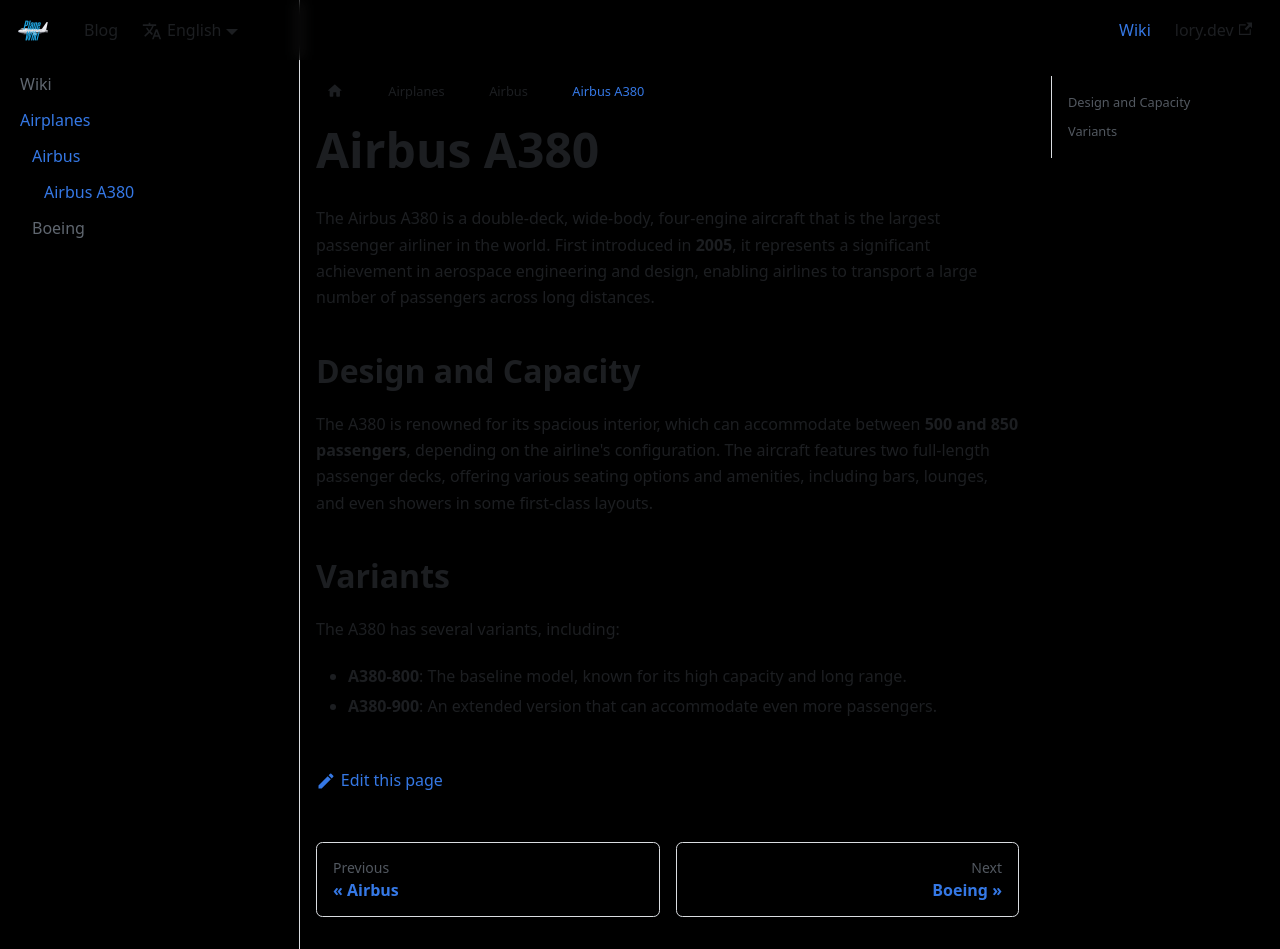

repository: Plane-Wiki/website · page: docs/airplanes/airbus/a380.html · generator: docusaurus

---
title: "Airbus A380"
---

The Airbus A380 is a double-deck, wide-body, four-engine aircraft that is the largest passenger airliner in the world. First introduced in **2005**, it represents a significant achievement in aerospace engineering and design, enabling airlines to transport a large number of passengers across long distances.

## Design and Capacity
The A380 is renowned for its spacious interior, which can accommodate between **500 and 850 passengers**, depending on the airline's configuration. The aircraft features two full-length passenger decks, offering various seating options and amenities, including bars, lounges, and even showers in some first-class layouts.

## Variants
The A380 has several variants, including:

- **A380-800**: The baseline model, known for its high capacity and long range.
- **A380-900**: An extended version that can accommodate even more passengers.
